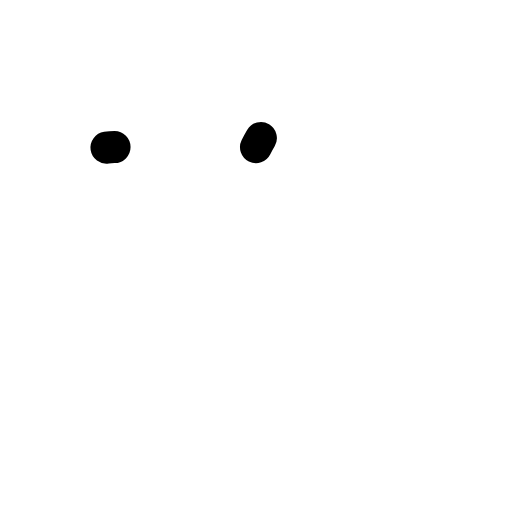
t = 0.00 s
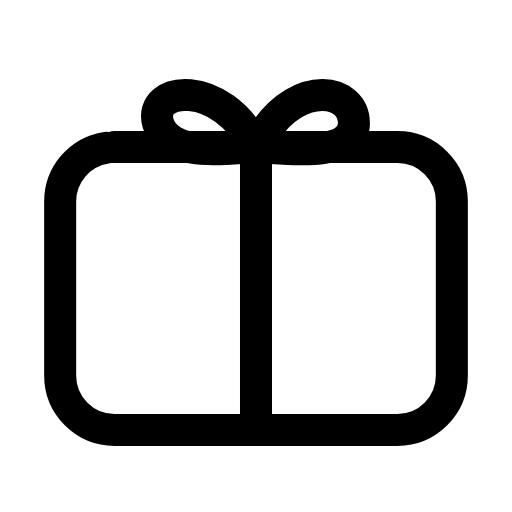
t = 0.24 s
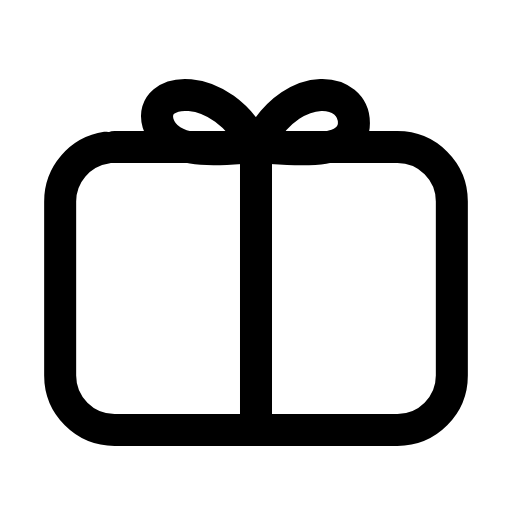
t = 0.47 s
t = 0.68 s: frame unchanged from t = 0.47 s, image omitted
t = 0.93 s: frame unchanged from t = 0.47 s, image omitted
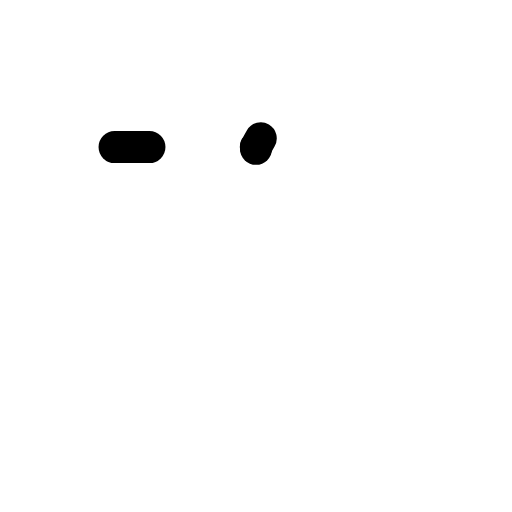
t = 1.17 s

The animated SVG that drew these frames (rendered in a browser with its animation timeline set to each time). Animation: 3 SMIL elements (animate=3); one cycle of 1.40 s, repeats indefinitely.

<svg xmlns="http://www.w3.org/2000/svg" width="24" height="24" viewBox="0 0 24 24" fill="none"><g transform="translate(-0.24 -0.245) scale(1.02)"><rect stroke="currentColor" stroke-width="1.471" stroke-linecap="round" stroke-linejoin="round" fill="none" x="3" y="7" width="18" height="13" rx="2.5" pathLength="1" stroke-dasharray="1"><animate attributeName="stroke-dashoffset" values="1;1;0;0;0;0;1;1;1" keyTimes="0;0;0.189;0.45;0.6;0.774;0.9;0.9;1" dur="1.4s" repeatCount="indefinite" calcMode="spline" keySplines="0.16 1 0.3 1;0.16 1 0.3 1;0.16 1 0.3 1;0.16 1 0.3 1;0.16 1 0.3 1;0.16 1 0.3 1;0.16 1 0.3 1;0.16 1 0.3 1"/></rect><path stroke="currentColor" stroke-width="1.471" stroke-linecap="round" stroke-linejoin="round" fill="none" d="M12 7L12 20" pathLength="1" stroke-dasharray="1"><animate attributeName="stroke-dashoffset" values="1;1;0;0;0;0;1;1;1" keyTimes="0;0.0315;0.2205;0.45;0.6;0.753;0.879;0.9;1" dur="1.4s" repeatCount="indefinite" calcMode="spline" keySplines="0.16 1 0.3 1;0.16 1 0.3 1;0.16 1 0.3 1;0.16 1 0.3 1;0.16 1 0.3 1;0.16 1 0.3 1;0.16 1 0.3 1;0.16 1 0.3 1"/></path><path stroke="currentColor" stroke-width="1.471" stroke-linecap="round" stroke-linejoin="round" fill="none" d="M12 7C10.4 3.8 7 4.2 7.5 5.9S11 7 12 7C13 7 16.5 7.6 16.5 5.9S13.6 3.8 12 7Z" pathLength="1" stroke-dasharray="1"><animate attributeName="stroke-dashoffset" values="1;1;0;0;0;0;1;1;1" keyTimes="0;0.063;0.252;0.45;0.6;0.732;0.858;0.9;1" dur="1.4s" repeatCount="indefinite" calcMode="spline" keySplines="0.16 1 0.3 1;0.16 1 0.3 1;0.16 1 0.3 1;0.16 1 0.3 1;0.16 1 0.3 1;0.16 1 0.3 1;0.16 1 0.3 1;0.16 1 0.3 1"/></path></g></svg>
